Image classification data set "Dataset Kelapa Sawit" (AnantawidyaPrayoga/Oil-Palm on GitHub). Class labels (6): empty bunch, overripe, ripe, rotten, underripe, unripe.

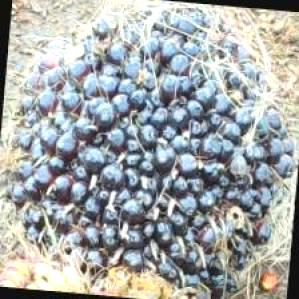
Label: unripe

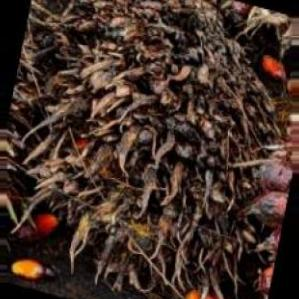
Label: empty bunch

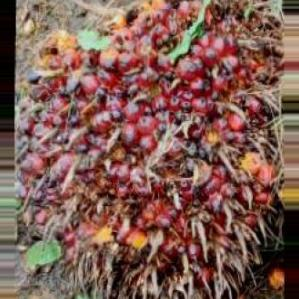
Label: ripe

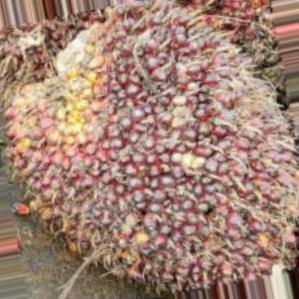
Label: underripe

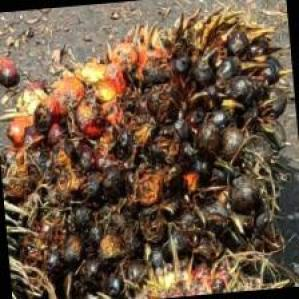
Label: rotten

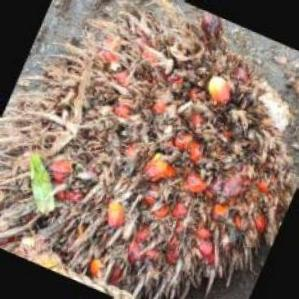
Label: overripe
